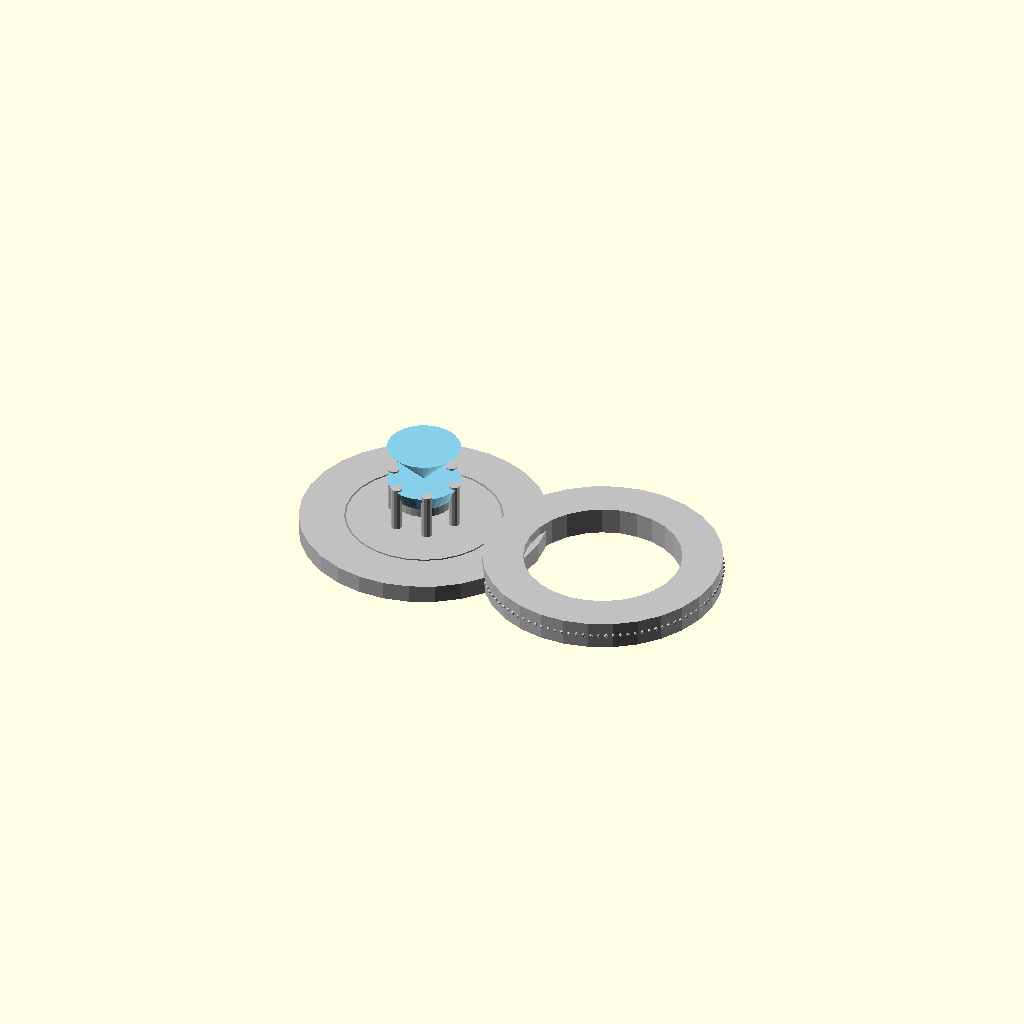
Cell 1 — every parameter at its default value.
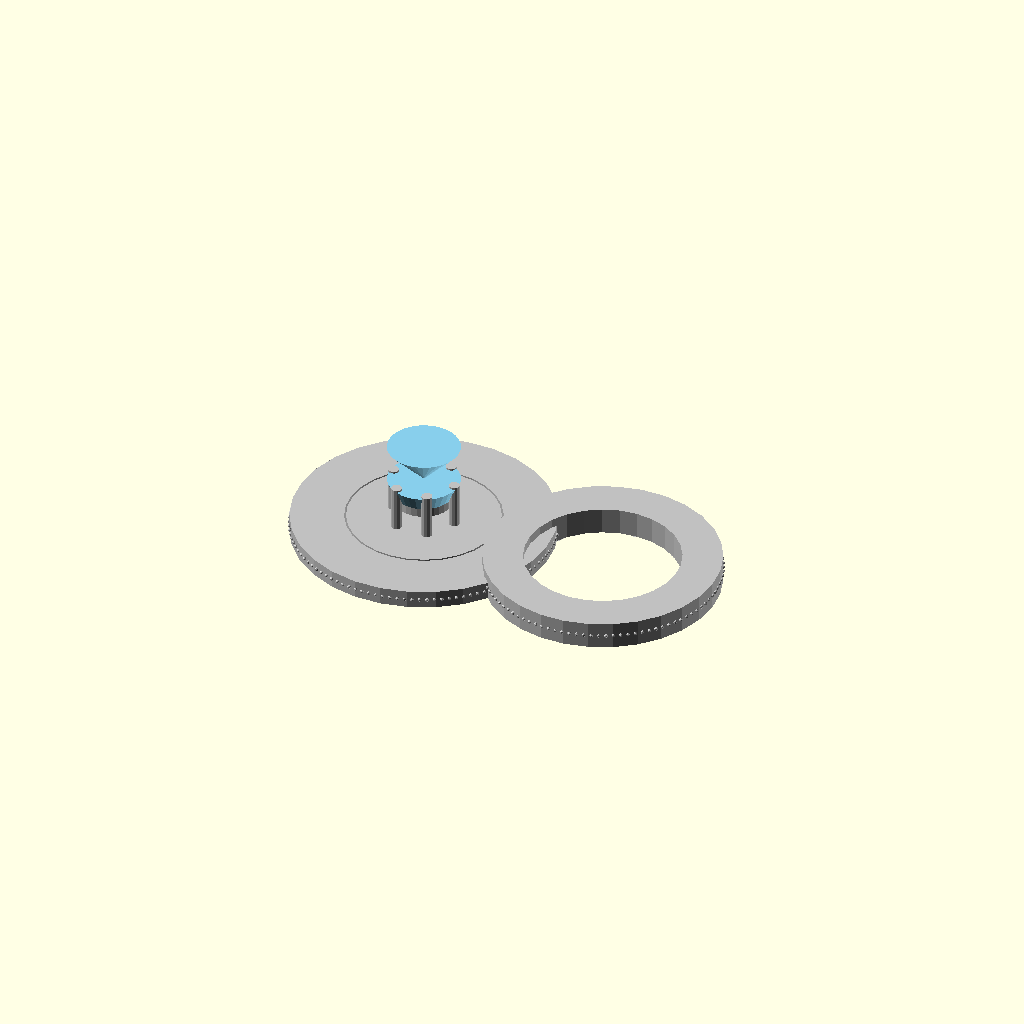
Cell 2 — engagement_band_width_base set to 6, the other parameters unchanged.
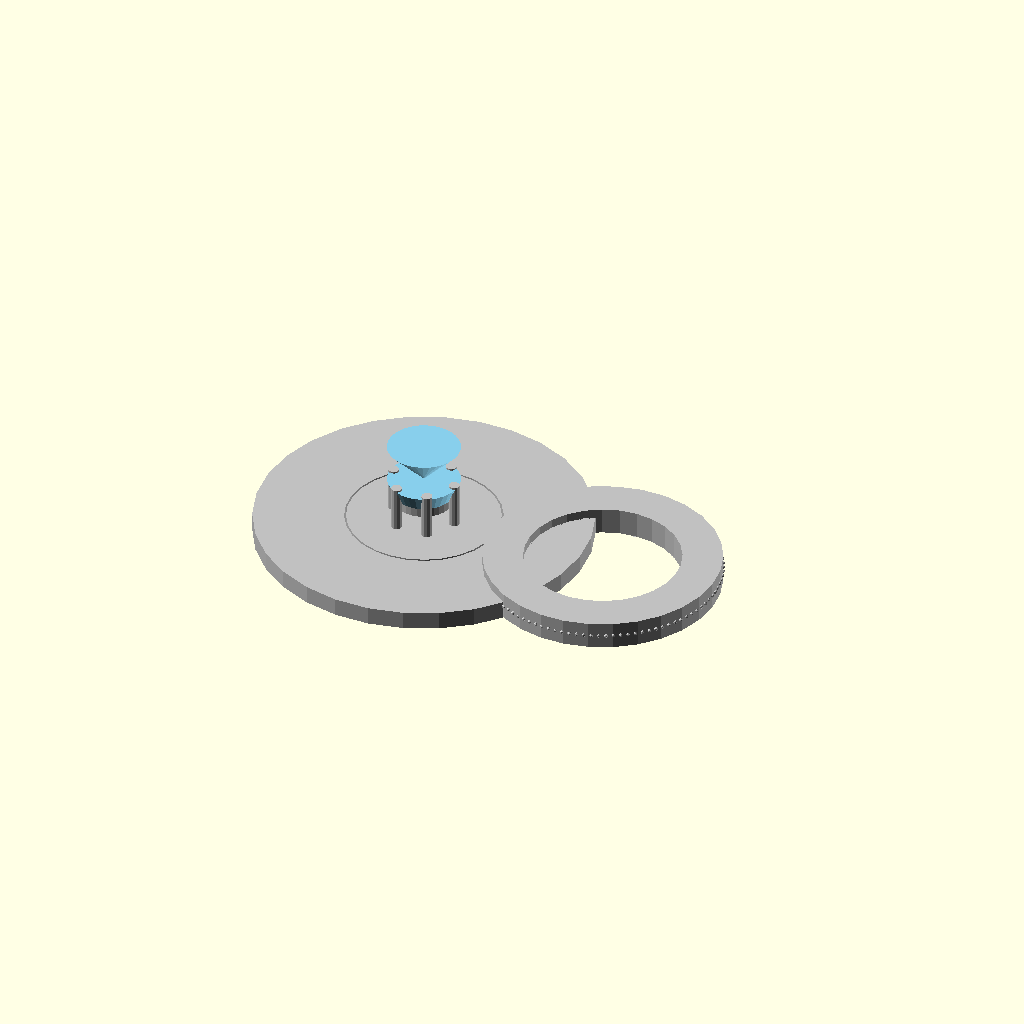
Cell 3 — engagement_band_width_top set to 10, the other parameters unchanged.
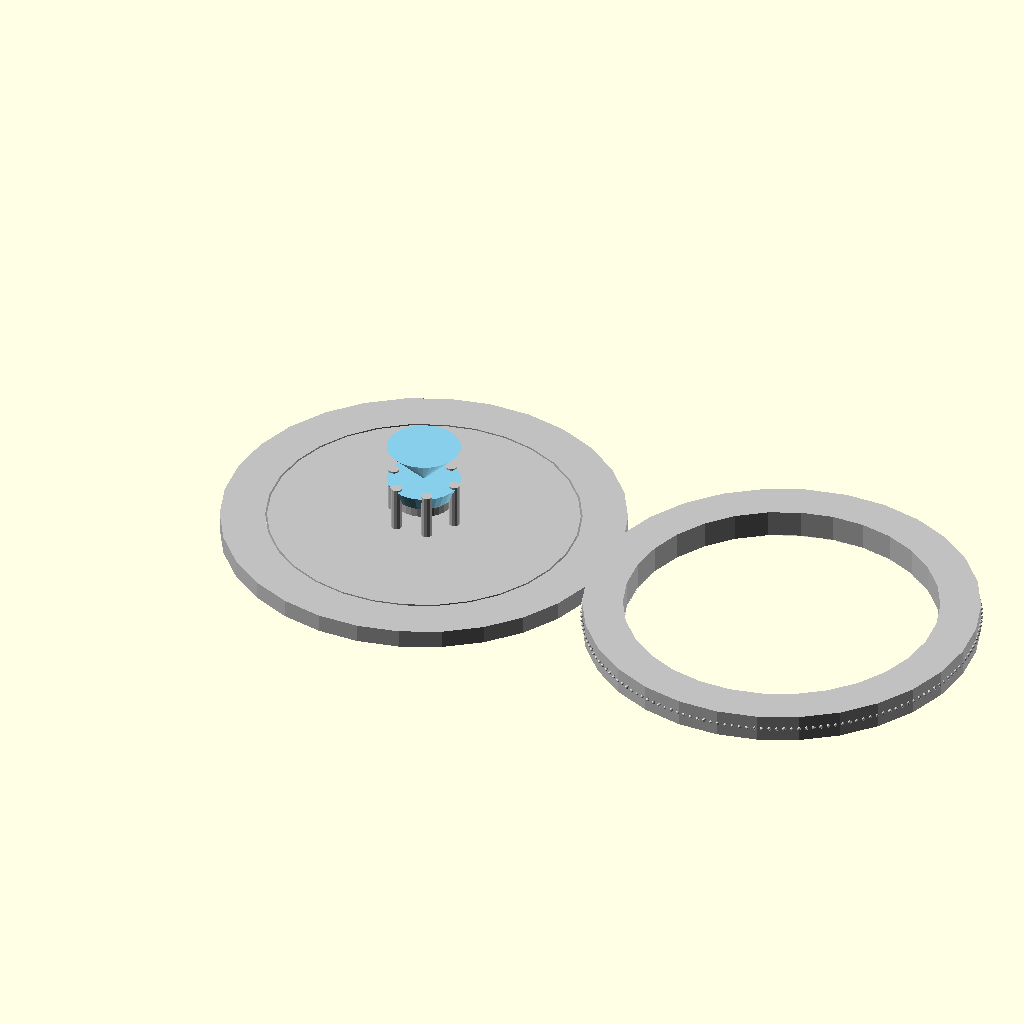
Cell 4: ring_inner_radius = 17 (everything else at default).
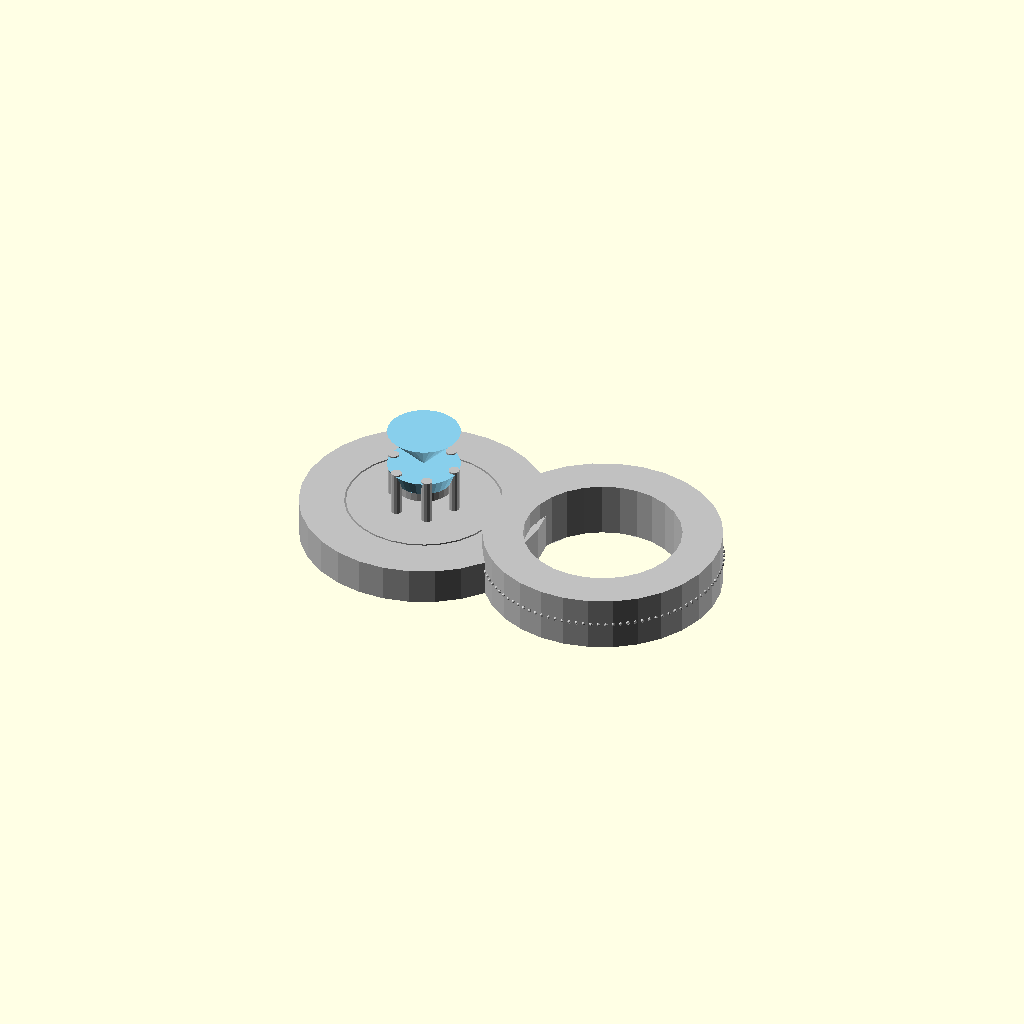
Cell 5: the same model with ring_height = 4.
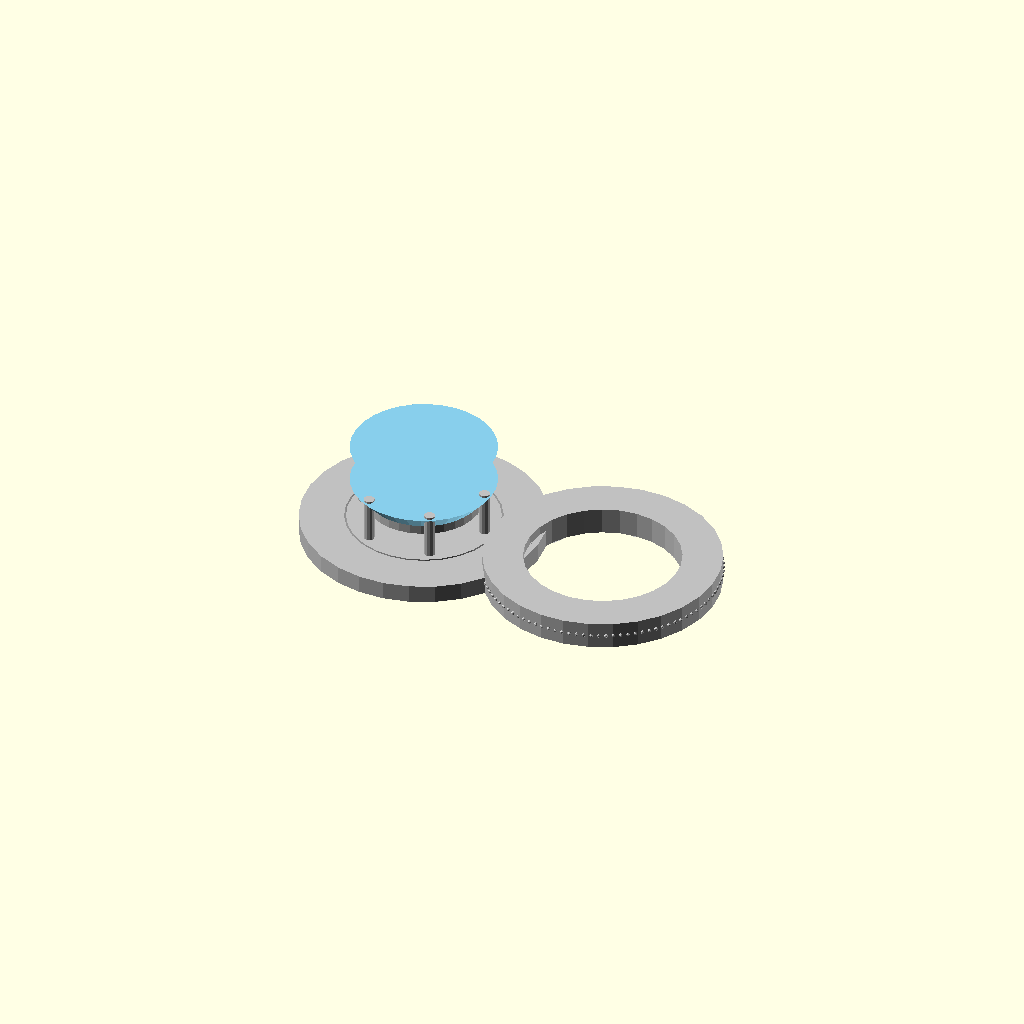
Cell 6: diamond_radius = 8 (everything else at default).
All cells are drawn from one camera (rotation 55°, 0°, 25°, orthographic, colour scheme Cornfield), so only the parameter changes between them.
The OpenSCAD source (outputs/ring_1_2.scad):
// Engagement Ring Parameters
engagement_band_width_base = 3.0;
engagement_band_width_top = 5.0;
ring_inner_radius = 8.5;
ring_height = 2.0;
diamond_radius = 4.0;
diamond_height = 6.0;
prong_count = 6;
prong_thickness = 0.6;
prong_height = 5.0;
head_lift_height = 2.0;
milgrain_bead_radius = 0.2;
milgrain_spacing = 0.8;
engagement_metal_color = "Silver";
diamond_color = "SkyBlue";

// Wedding Band Parameters
wedding_band_width = 4.5;
wedding_band_radius = ring_inner_radius;
wedding_metal_color = "Silver";
accent_diamond_radius = 0.6;

module milgrain_ring(radius, height, bead_r, spacing) {
    circumference = 2 * PI * radius;
    num_beads = floor(circumference / spacing);
    for (i = [0 : num_beads - 1]) {
        rotate([0, 0, i * (360 / num_beads)])
        translate([radius, 0, height / 2])
        sphere(r = bead_r, $fn = 8);
    }
}

module diamond_cut(r, h) {
    color(diamond_color)
    union() {
        cylinder(h = h * 0.3, r1 = r * 0.8, r2 = r, $fn = 32);
        translate([0, 0, h * 0.3])
        cylinder(h = h * 0.7, r1 = 0, r2 = r, $fn = 32);
    }
}

module engagement_ring() {
    color(engagement_metal_color)
    difference() {
        union() {
            // Tapered Band
            hull() {
                rotate_extrude(convexity = 10)
                translate([ring_inner_radius, 0, 0])
                square([engagement_band_width_base, ring_height]);
                
                rotate_extrude(convexity = 10)
                translate([ring_inner_radius, 0, 0])
                square([engagement_band_width_top, ring_height]);
            }
            
            // Raised Head/Setting
            translate([0, 0, ring_height + head_lift_height])
            cylinder(h = 1, r = diamond_radius * 0.8, $fn = 32);
            
            // Prongs
            for (i = [0 : prong_count - 1]) {
                rotate([0, 0, i * (360 / prong_count)])
                translate([diamond_radius * 0.9, 0, ring_height])
                cylinder(h = prong_height, r = prong_thickness, $fn = 12);
            }
            
            // Milgrain Edges
            milgrain_ring(ring_inner_radius + engagement_band_width_base, ring_height, milgrain_bead_radius, milgrain_spacing);
        }
        
        // Inner Bore
        rotate_extrude()
        translate([ring_inner_radius - 0.1, 0, 0])
        square([0.2, ring_height + 1]);
    }
    
    // Main Diamond
    translate([0, 0, ring_height + head_lift_height + 1])
    diamond_cut(diamond_radius, diamond_height);
}

module wedding_band() {
    color(wedding_metal_color)
    difference() {
        union() {
            // Main Band
            rotate_extrude()
            translate([wedding_band_radius, 0, 0])
            square([wedding_band_width, ring_height * 1.5]);
            
            // Milgrain
            milgrain_ring(wedding_band_radius + wedding_band_width, ring_height * 1.5, milgrain_bead_radius, milgrain_spacing);
        }
        
        // Inner Bore
        rotate_extrude()
        translate([wedding_band_radius - 0.1, 0, 0])
        square([0.2, ring_height * 1.5 + 1]);
        
        // Pavé Cutouts (simplified as holes for diamonds)
        for (i = [0 : 20]) {
            rotate([0, 0, i * 18])
            translate([wedding_band_radius + wedding_band_width/2, 0, ring_height * 0.75])
            sphere(r = accent_diamond_radius, $fn = 8);
        }
    }
}

// Assembly
translate([0, 0, 0])
engagement_ring();

translate([ring_inner_radius * 2.5, 0, 0])
wedding_band();
Customizer parameters (derived from the source; name, type, default, range or options):
engagement_band_width_base: number, default 3
engagement_band_width_top: number, default 5
ring_inner_radius: number, default 8.5
ring_height: number, default 2
diamond_radius: number, default 4
diamond_height: number, default 6
prong_count: number, default 6
prong_thickness: number, default 0.6
prong_height: number, default 5
head_lift_height: number, default 2
milgrain_bead_radius: number, default 0.2
milgrain_spacing: number, default 0.8
engagement_metal_color: string, default "Silver"
diamond_color: string, default "SkyBlue"
wedding_band_width: number, default 4.5
wedding_metal_color: string, default "Silver"
accent_diamond_radius: number, default 0.6
